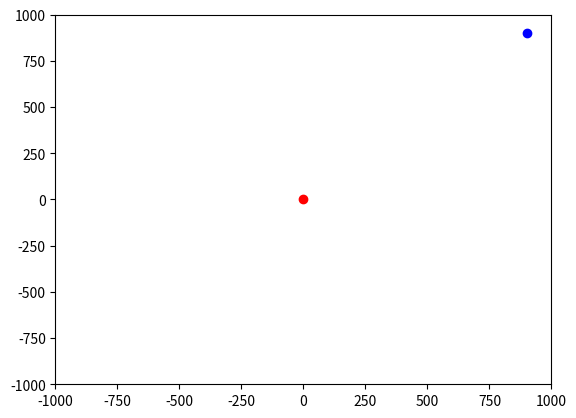

The matplotlib source for this figure: (Note: this script raises an exception after producing the figure.)
from matplotlib import pyplot as plt

fig, ax = plt.subplots()
plt.axis([-1000, 1000, -1000, 1000])

ax.plot(0, 0, 'ro')
ax.plot(900, 900, 'bo')

f = open("./scripts/out.txt", "r")
lines = f.readlines()[1:]
for line in lines:
    points = line.split(" ")
    ax.plot([float(points[0]), float(points[2])], [float(points[1]), float(points[3])])

plt.show()
